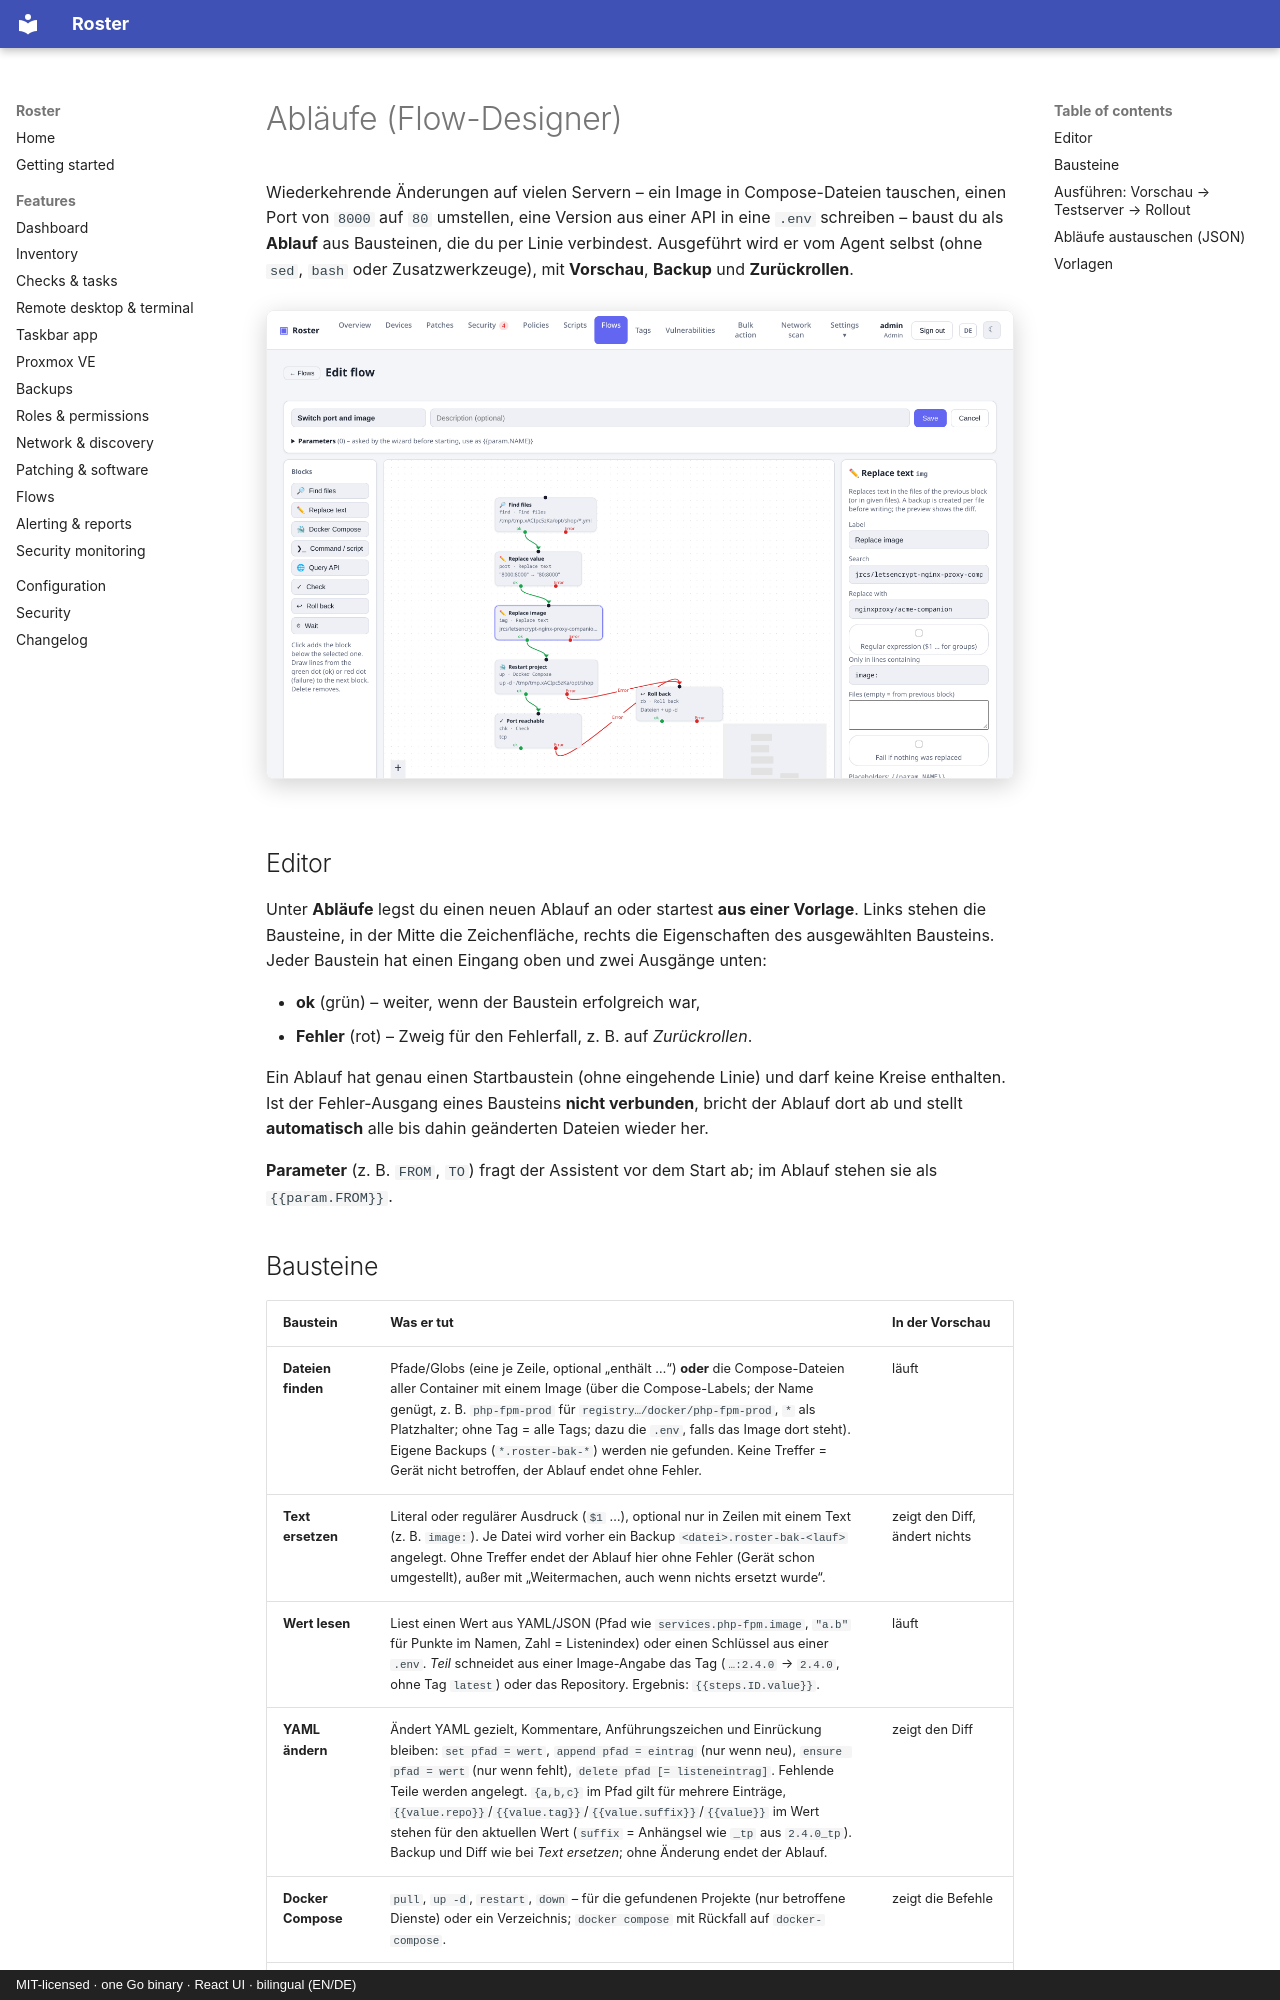

repository: boonkerz/roster · page: features/flows.de/index.html · generator: mkdocs · copyright: MIT-licensed · one Go binary · React UI · bilingual (EN/DE)

# Abläufe (Flow-Designer)

Wiederkehrende Änderungen auf vielen Servern – ein Image in Compose-Dateien tauschen, einen Port
von `8000` auf `80` umstellen, eine Version aus einer API in eine `.env` schreiben – baust du als
**Ablauf** aus Bausteinen, die du per Linie verbindest. Ausgeführt wird er vom Agent selbst
(ohne `sed`, `bash` oder Zusatzwerkzeuge), mit **Vorschau**, **Backup** und **Zurückrollen**.

![Flow-Designer mit Bausteinen und Verbindungen](../screenshots/flows-editor.png){ .shadow }

## Editor

Unter **Abläufe** legst du einen neuen Ablauf an oder startest **aus einer Vorlage**. Links stehen
die Bausteine, in der Mitte die Zeichenfläche, rechts die Eigenschaften des ausgewählten
Bausteins. Jeder Baustein hat einen Eingang oben und zwei Ausgänge unten:

- **ok** (grün) – weiter, wenn der Baustein erfolgreich war,
- **Fehler** (rot) – Zweig für den Fehlerfall, z. B. auf *Zurückrollen*.

Ein Ablauf hat genau einen Startbaustein (ohne eingehende Linie) und darf keine Kreise
enthalten. Ist der Fehler-Ausgang eines Bausteins **nicht verbunden**, bricht der Ablauf dort ab
und stellt **automatisch** alle bis dahin geänderten Dateien wieder her.

**Parameter** (z. B. `FROM`, `TO`) fragt der Assistent vor dem Start ab; im Ablauf stehen sie als
`{{param.FROM}}`.
